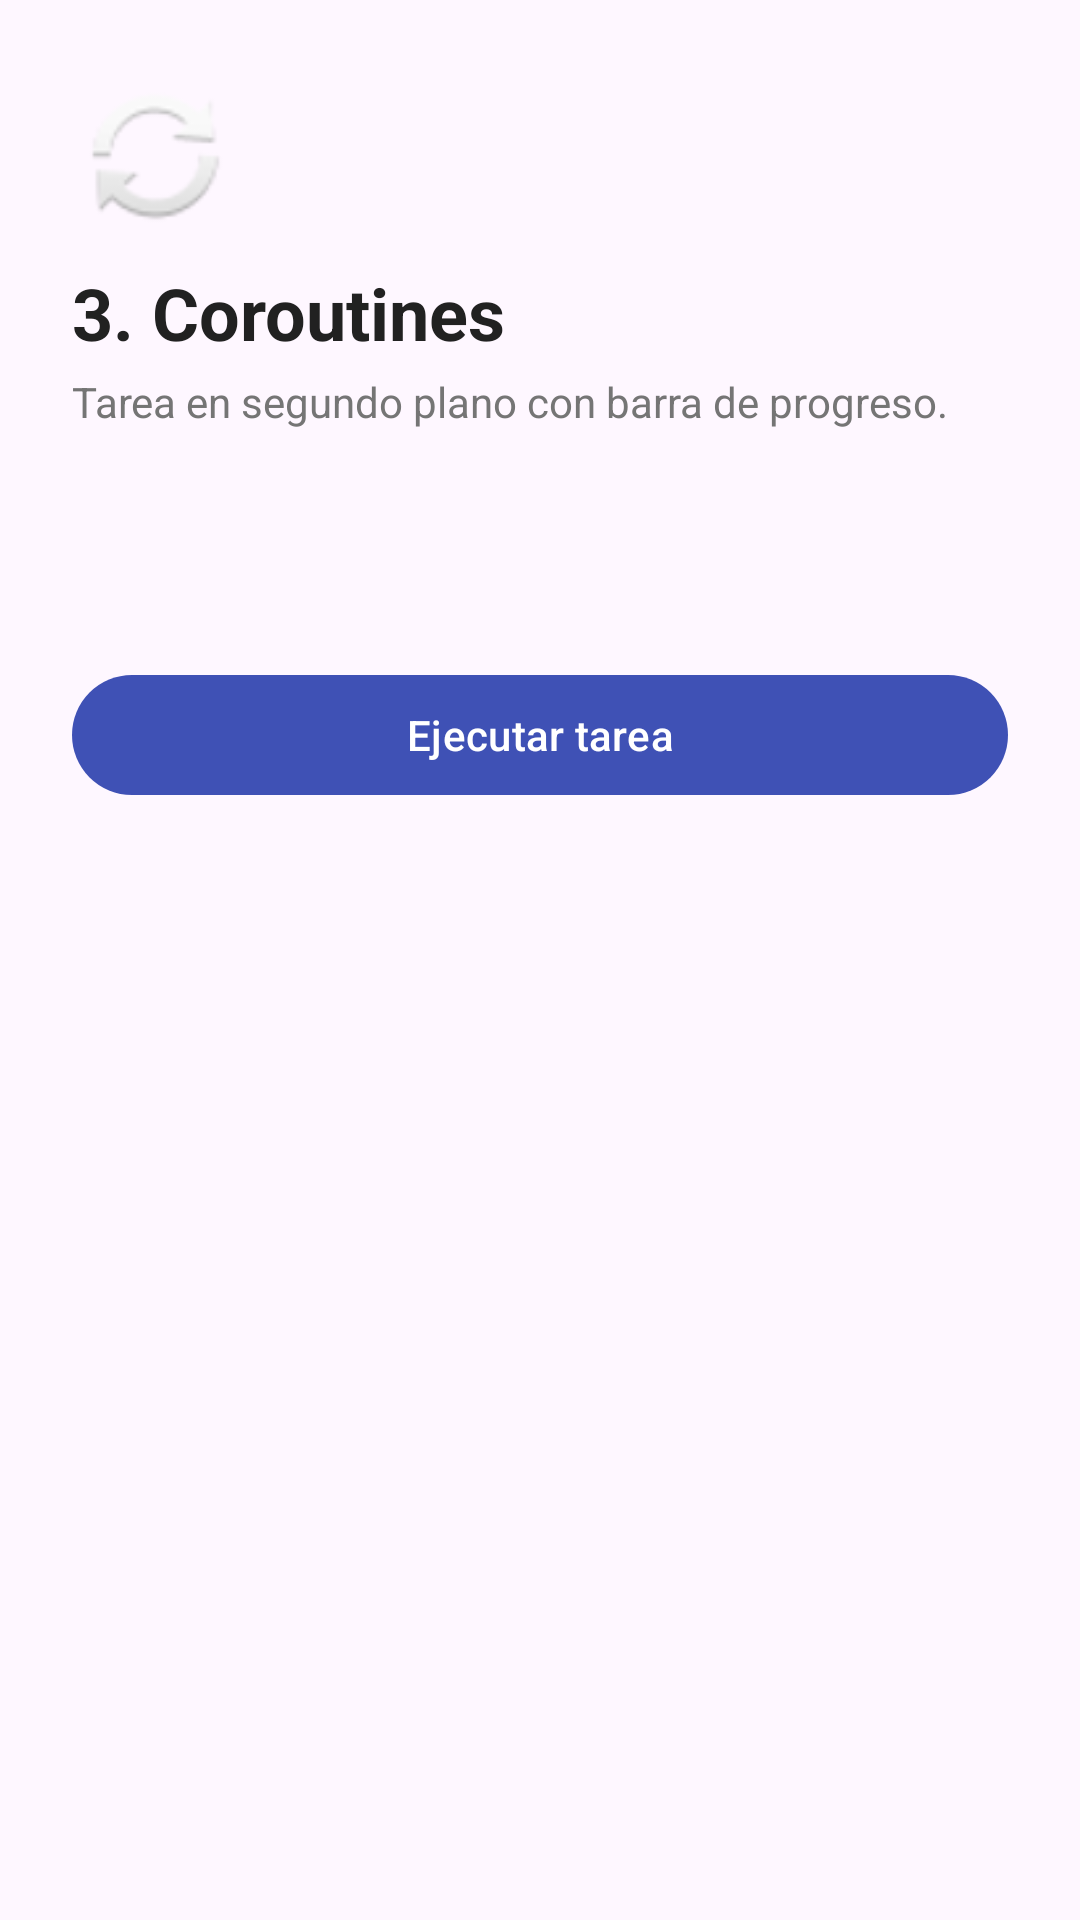

Layout XML and referenced resources for this Android screen:
<!-- AndroidManifest.xml: application theme Theme.AndroidDemo -->
<!-- res/layout/activity_coroutines.xml -->
<?xml version="1.0" encoding="utf-8"?>
<ScrollView xmlns:android="http://schemas.android.com/apk/res/android"
    xmlns:app="http://schemas.android.com/apk/res-auto"
    android:layout_width="match_parent"
    android:layout_height="match_parent">

    <LinearLayout
        android:layout_width="match_parent"
        android:layout_height="wrap_content"
        android:orientation="vertical"
        android:padding="24dp">

        <ImageView
            android:layout_width="56dp"
            android:layout_height="56dp"
            android:contentDescription="@null"
            android:src="@android:drawable/ic_popup_sync" />

        <TextView
            android:layout_width="wrap_content"
            android:layout_height="wrap_content"
            android:layout_marginTop="8dp"
            android:text="@string/coroutines_title"
            android:textColor="@color/text_primary"
            android:textSize="24sp"
            android:textStyle="bold" />

        <TextView
            android:layout_width="match_parent"
            android:layout_height="wrap_content"
            android:layout_marginTop="4dp"
            android:text="@string/coroutines_description"
            android:textColor="@color/text_secondary" />

        <ProgressBar
            android:id="@+id/progressBar"
            android:layout_width="wrap_content"
            android:layout_height="wrap_content"
            android:layout_gravity="center_horizontal"
            android:layout_marginTop="40dp"
            android:visibility="gone" />

        <TextView
            android:id="@+id/textViewResult"
            android:layout_width="match_parent"
            android:layout_height="wrap_content"
            android:layout_marginTop="24dp"
            android:gravity="center"
            android:textColor="@color/text_primary"
            android:textSize="16sp" />

        <com.google.android.material.button.MaterialButton
            android:id="@+id/buttonStart"
            android:layout_width="match_parent"
            android:layout_height="wrap_content"
            android:layout_marginTop="32dp"
            android:text="@string/button_start_task" />
    </LinearLayout>
</ScrollView>
<!-- resources referenced by this layout -->
<resources>
  <color name="text_primary">#212121</color>
  <color name="text_secondary">#757575</color>
  <string name="button_start_task">Ejecutar tarea</string>
  <string name="coroutines_description">Tarea en segundo plano con barra de progreso.</string>
  <string name="coroutines_title">3. Coroutines</string>
  <style name="Theme.AndroidDemo" parent="Theme.Material3.DayNight">
          <item name="colorPrimary">@color/primary</item>
          <item name="colorSecondary">@color/secondary</item>
      </style>
  <color name="primary">#3F51B5</color>
  <color name="secondary">#FF4081</color>
</resources>
